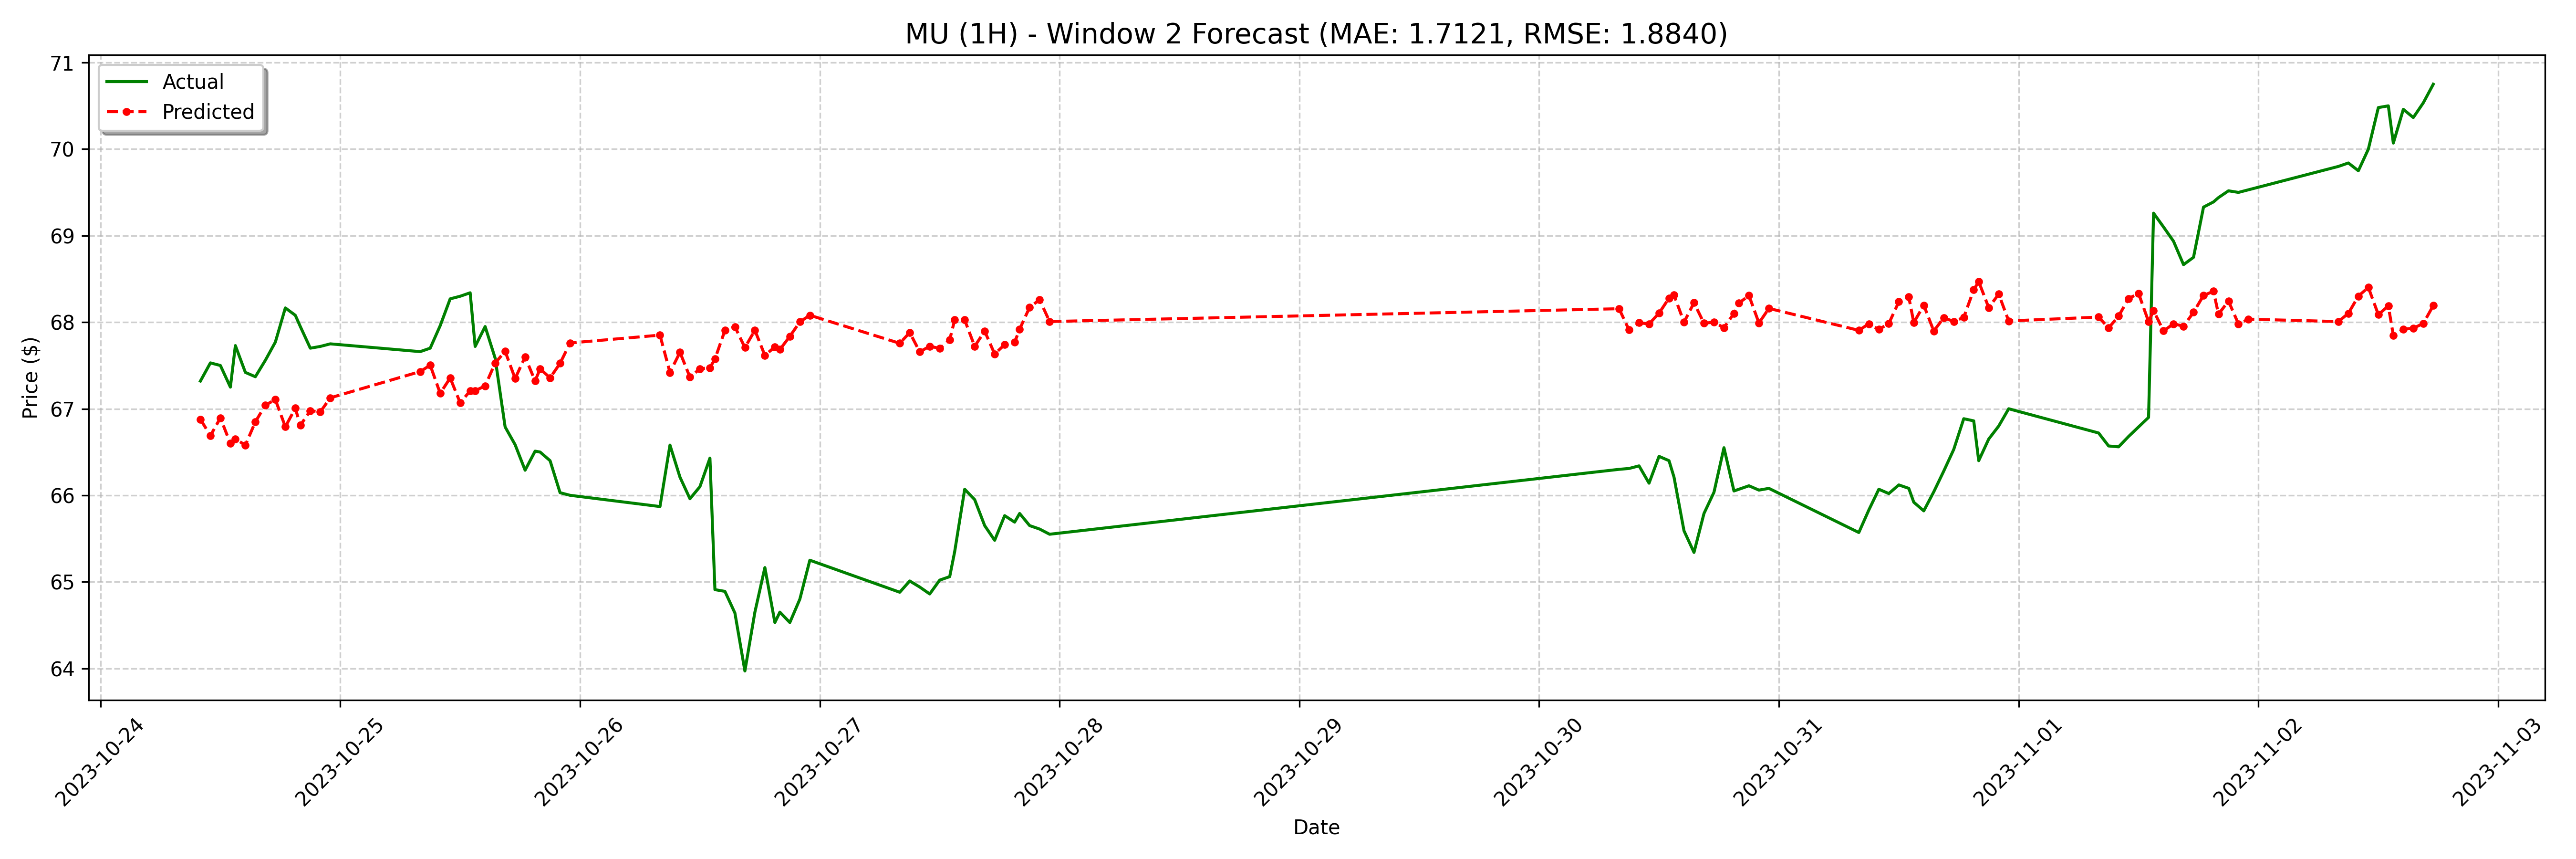

The file beside this chart, header and first rows:
date, actual, forecast
2023-10-24 10:00:00, 67.32, 66.88
2023-10-24 11:00:00, 67.53, 66.69
2023-10-24 12:00:00, 67.5, 66.89
2023-10-24 13:00:00, 67.25, 66.6
2023-10-24 13:30:00, 67.73, 66.65
2023-10-24 14:30:00, 67.42, 66.58
2023-10-24 15:30:00, 67.37, 66.85
2023-10-24 16:30:00, 67.56, 67.04
2023-10-24 17:30:00, 67.77, 67.11
2023-10-24 18:30:00, 68.17, 66.79
2023-10-24 19:30:00, 68.08, 67.01
2023-10-24 20:00:00, 67.95, 66.81
2023-10-24 21:00:00, 67.7, 66.98
2023-10-24 22:00:00, 67.72, 66.96
2023-10-24 23:00:00, 67.75, 67.13
2023-10-25 08:00:00, 67.66, 67.43
2023-10-25 09:00:00, 67.7, 67.5
2023-10-25 10:00:00, 67.96, 67.18
2023-10-25 11:00:00, 68.27, 67.36
2023-10-25 12:00:00, 68.3, 67.07
2023-10-25 13:00:00, 68.34, 67.21
2023-10-25 13:30:00, 67.72, 67.21
2023-10-25 14:30:00, 67.95, 67.26
2023-10-25 15:30:00, 67.58, 67.53
2023-10-25 16:30:00, 66.79, 67.66
2023-10-25 17:30:00, 66.58, 67.35
2023-10-25 18:30:00, 66.29, 67.6
2023-10-25 19:30:00, 66.51, 67.32
2023-10-25 20:00:00, 66.5, 67.46
2023-10-25 21:00:00, 66.4, 67.36
2023-10-25 22:00:00, 66.03, 67.52
2023-10-25 23:00:00, 66.0, 67.76
2023-10-26 08:00:00, 65.87, 67.85
2023-10-26 09:00:00, 66.58, 67.42
2023-10-26 10:00:00, 66.21, 67.65
2023-10-26 11:00:00, 65.96, 67.37
2023-10-26 12:00:00, 66.1, 67.46
2023-10-26 13:00:00, 66.43, 67.47
2023-10-26 13:30:00, 64.91, 67.57
2023-10-26 14:30:00, 64.89, 67.91
2023-10-26 15:30:00, 64.64, 67.95
2023-10-26 16:30:00, 63.97, 67.71
2023-10-26 17:30:00, 64.65, 67.91
2023-10-26 18:30:00, 65.17, 67.62
2023-10-26 19:30:00, 64.53, 67.71
2023-10-26 20:00:00, 64.65, 67.68
2023-10-26 21:00:00, 64.53, 67.84
2023-10-26 22:00:00, 64.8, 68
2023-10-26 23:00:00, 65.25, 68.08
2023-10-27 08:00:00, 64.88, 67.76
2023-10-27 09:00:00, 65.01, 67.88
2023-10-27 10:00:00, 64.94, 67.66
2023-10-27 11:00:00, 64.86, 67.72
2023-10-27 12:00:00, 65.02, 67.7
2023-10-27 13:00:00, 65.06, 67.8
2023-10-27 13:30:00, 65.35, 68.03
2023-10-27 14:30:00, 66.07, 68.03
2023-10-27 15:30:00, 65.95, 67.72
2023-10-27 16:30:00, 65.65, 67.9
2023-10-27 17:30:00, 65.48, 67.63
... 68 more rows
